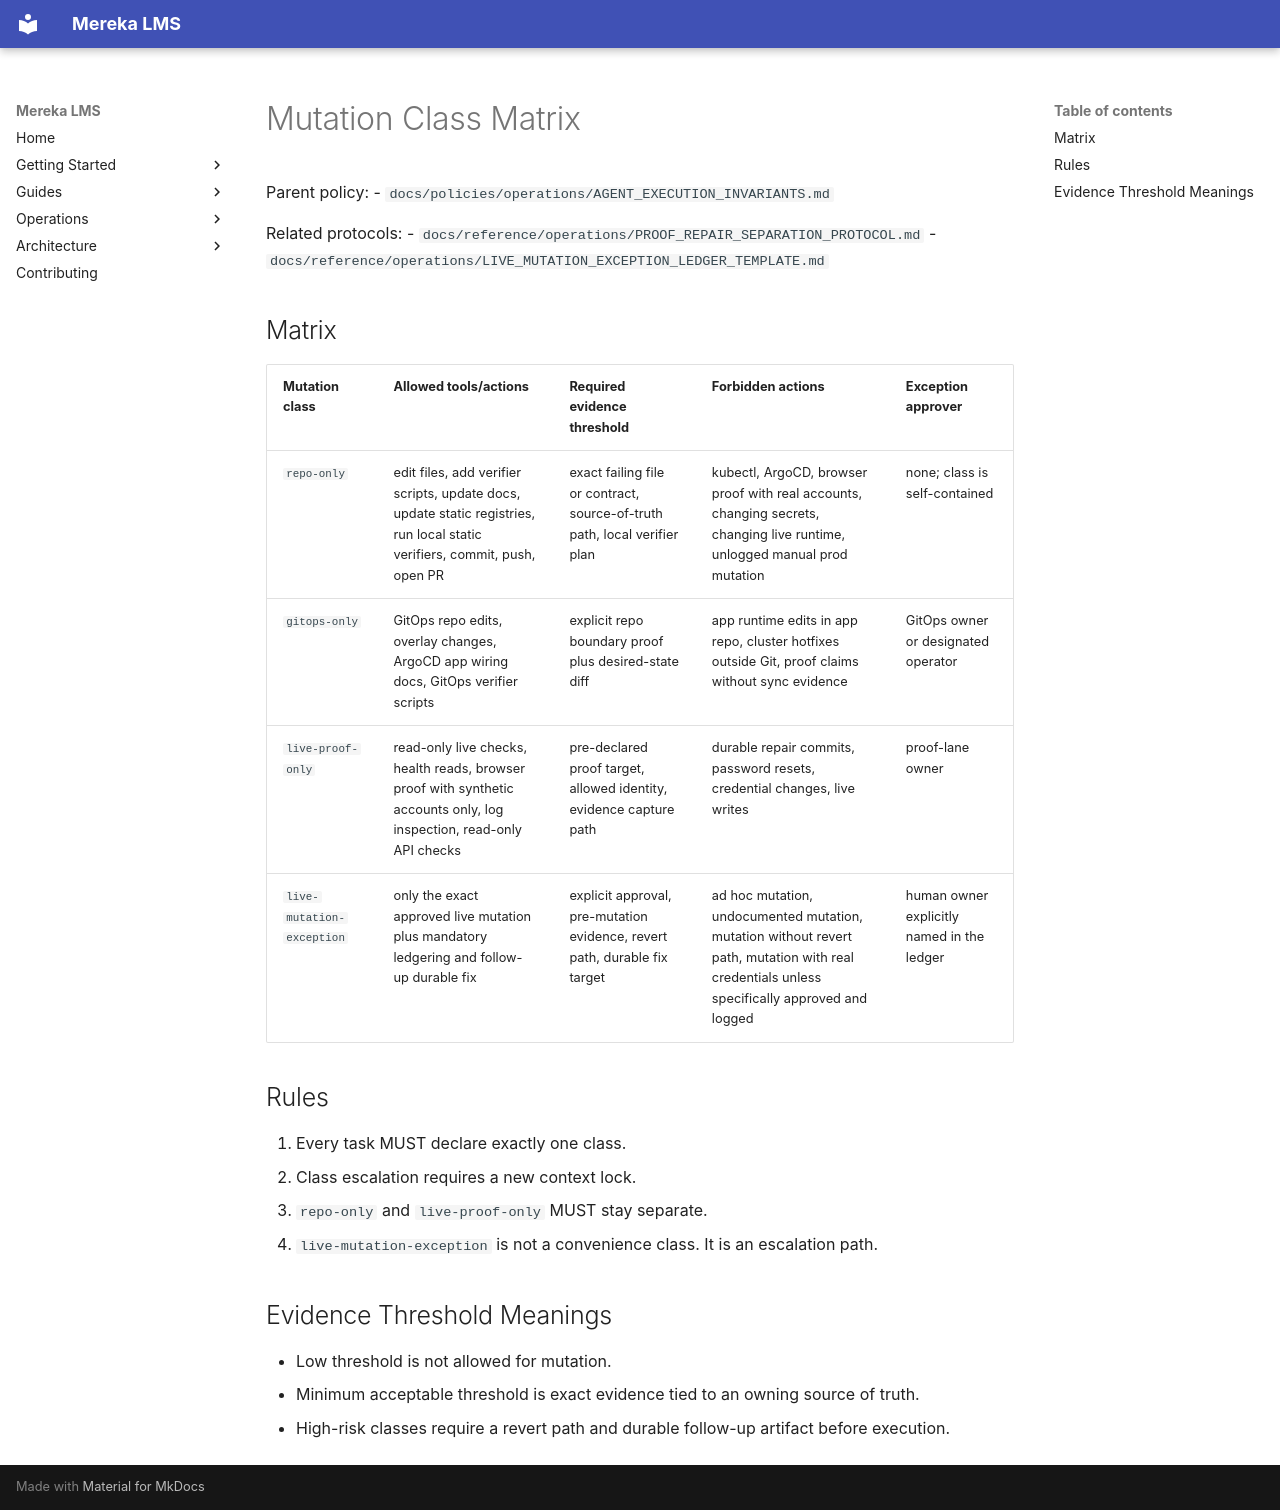

repository: lifeofgurpreet/mereka-lms-prototype · page: reference/operations/MUTATION_CLASS_MATRIX/index.html · generator: mkdocs

# Mutation Class Matrix

Parent policy:
- `docs/policies/operations/AGENT_EXECUTION_INVARIANTS.md`

Related protocols:
- `docs/reference/operations/PROOF_REPAIR_SEPARATION_PROTOCOL.md`
- `docs/reference/operations/LIVE_MUTATION_EXCEPTION_LEDGER_TEMPLATE.md`

## Matrix

| Mutation class | Allowed tools/actions | Required evidence threshold | Forbidden actions | Exception approver |
|---|---|---|---|---|
| `repo-only` | edit files, add verifier scripts, update docs, update static registries, run local static verifiers, commit, push, open PR | exact failing file or contract, source-of-truth path, local verifier plan | kubectl, ArgoCD, browser proof with real accounts, changing secrets, changing live runtime, unlogged manual prod mutation | none; class is self-contained |
| `gitops-only` | GitOps repo edits, overlay changes, ArgoCD app wiring docs, GitOps verifier scripts | explicit repo boundary proof plus desired-state diff | app runtime edits in app repo, cluster hotfixes outside Git, proof claims without sync evidence | GitOps owner or designated operator |
| `live-proof-only` | read-only live checks, health reads, browser proof with synthetic accounts only, log inspection, read-only API checks | pre-declared proof target, allowed identity, evidence capture path | durable repair commits, password resets, credential changes, live writes | proof-lane owner |
| `live-mutation-exception` | only the exact approved live mutation plus mandatory ledgering and follow-up durable fix | explicit approval, pre-mutation evidence, revert path, durable fix target | ad hoc mutation, undocumented mutation, mutation without revert path, mutation with real credentials unless specifically approved and logged | human owner explicitly named in the ledger |

## Rules

1. Every task MUST declare exactly one class.
2. Class escalation requires a new context lock.
3. `repo-only` and `live-proof-only` MUST stay separate.
4. `live-mutation-exception` is not a convenience class. It is an escalation path.

## Evidence Threshold Meanings

- Low threshold is not allowed for mutation.
- Minimum acceptable threshold is exact evidence tied to an owning source of truth.
- High-risk classes require a revert path and durable follow-up artifact before execution.
